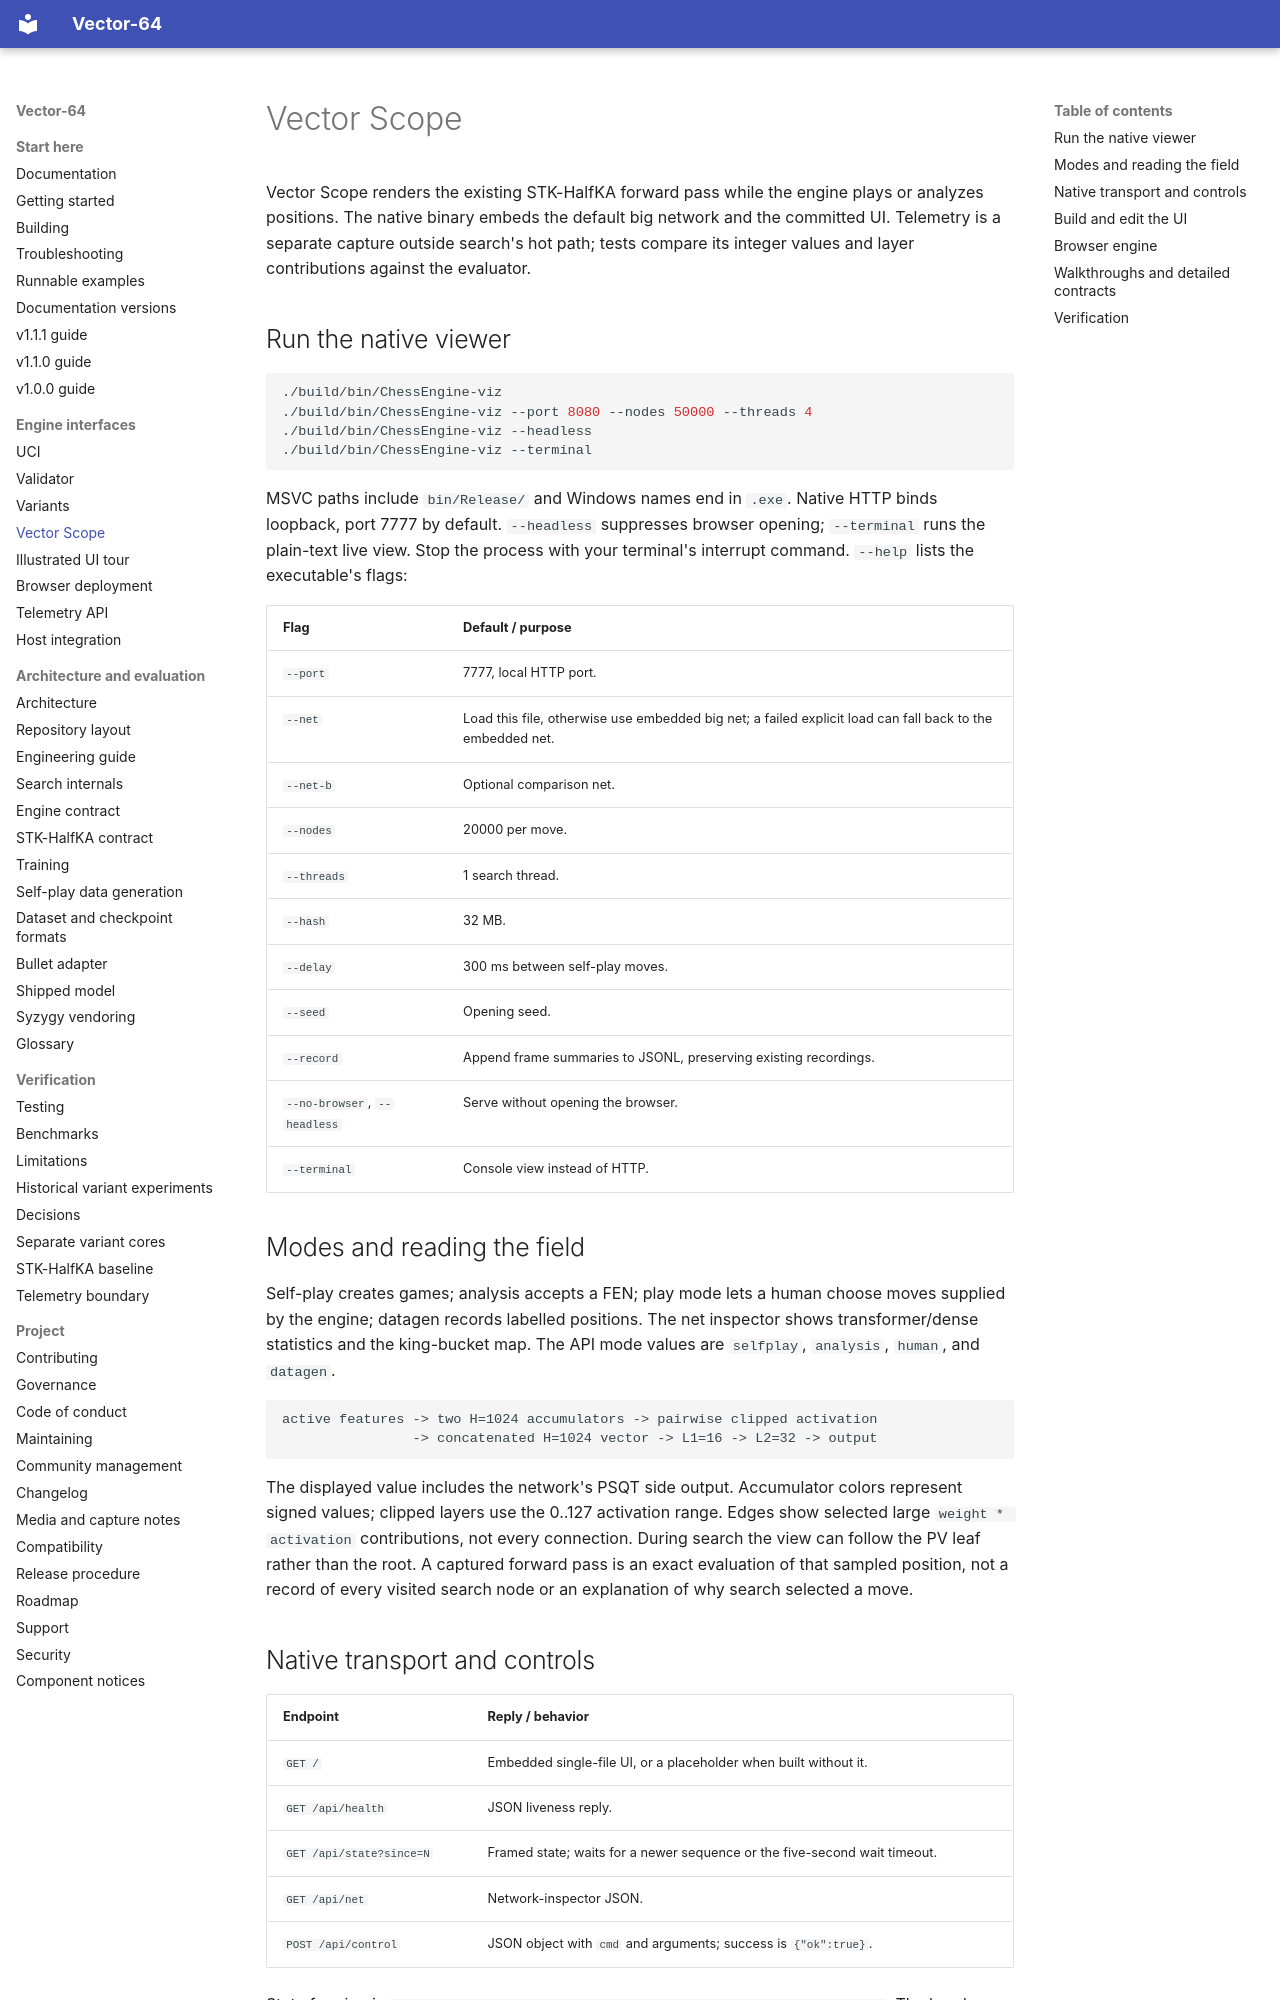

repository: fcmv/Vector-64 · page: visualizer/index.html · generator: mkdocs

# Vector Scope

Vector Scope renders the existing STK-HalfKA forward pass while the engine plays
or analyzes positions. The native binary embeds the default big network and the
committed UI. Telemetry is a separate capture outside search's hot path; tests
compare its integer values and layer contributions against the evaluator.

## Run the native viewer

```bash
./build/bin/ChessEngine-viz
./build/bin/ChessEngine-viz --port 8080 --nodes 50000 --threads 4
./build/bin/ChessEngine-viz --headless
./build/bin/ChessEngine-viz --terminal
```

MSVC paths include `bin/Release/` and Windows names end in `.exe`. Native HTTP
binds loopback, port 7777 by default. `--headless` suppresses browser opening;
`--terminal` runs the plain-text live view. Stop the process with your terminal's
interrupt command. `--help` lists the executable's flags:

| Flag | Default / purpose |
|---|---|
| `--port` | 7777, local HTTP port. |
| `--net` | Load this file, otherwise use embedded big net; a failed explicit load can fall back to the embedded net. |
| `--net-b` | Optional comparison net. |
| `--nodes` | 20000 per move. |
| `--threads` | 1 search thread. |
| `--hash` | 32 MB. |
| `--delay` | 300 ms between self-play moves. |
| `--seed` | Opening seed. |
| `--record` | Append frame summaries to JSONL, preserving existing recordings. |
| `--no-browser`, `--headless` | Serve without opening the browser. |
| `--terminal` | Console view instead of HTTP. |

## Modes and reading the field

Self-play creates games; analysis accepts a FEN; play mode lets a human choose
moves supplied by the engine; datagen records labelled positions. The net
inspector shows transformer/dense statistics and the king-bucket map. The API
mode values are `selfplay`, `analysis`, `human`, and `datagen`.

```text
active features -> two H=1024 accumulators -> pairwise clipped activation
                -> concatenated H=1024 vector -> L1=16 -> L2=32 -> output
```

The displayed value includes the network's PSQT side output. Accumulator colors
represent signed values; clipped layers use the 0..127 activation range. Edges
show selected large `weight * activation` contributions, not every connection.
During search the view can follow the PV leaf rather than the root. A captured
forward pass is an exact evaluation of that sampled position, not a record of
every visited search node or an explanation of why search selected a move.
